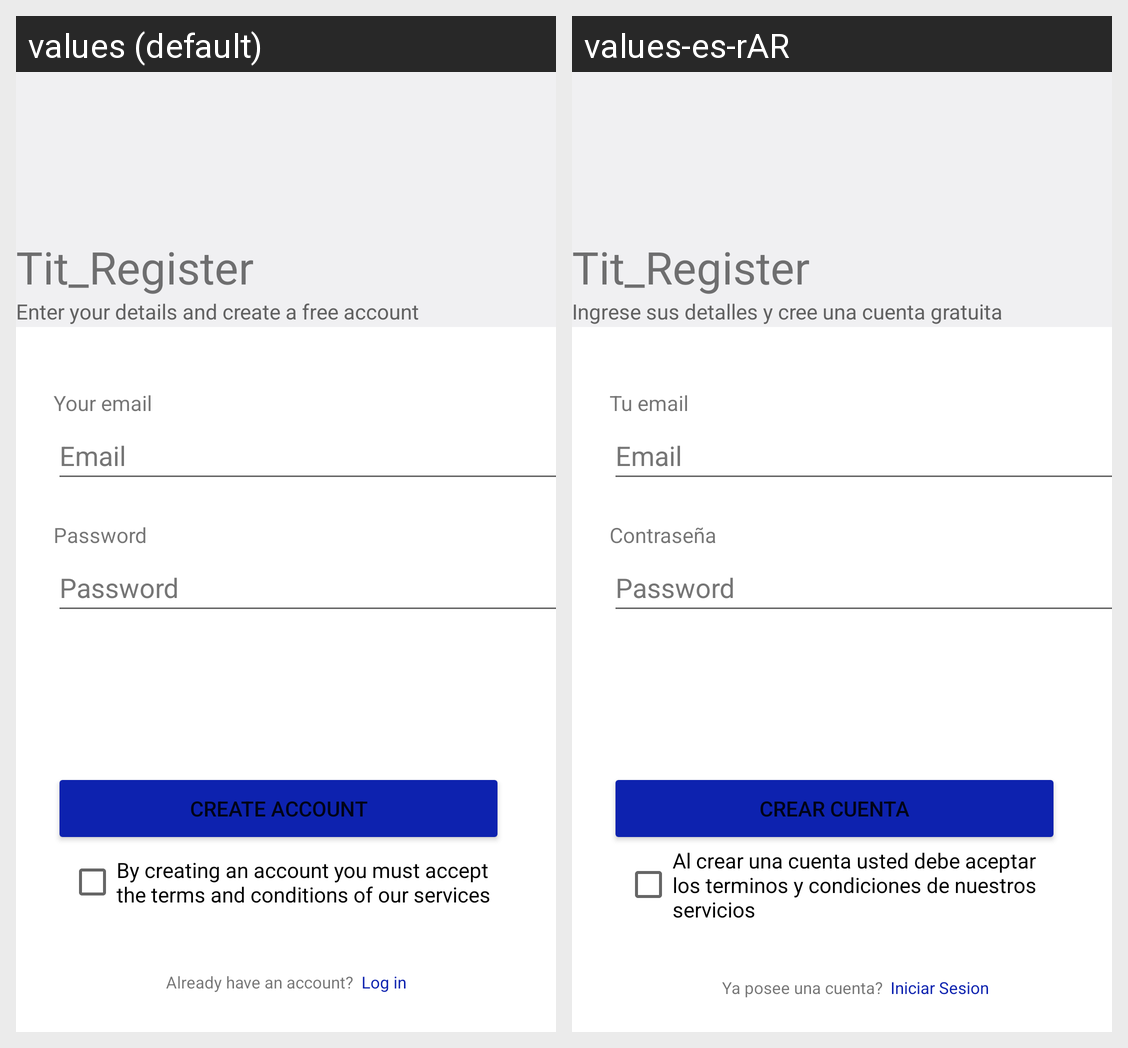

Here is an Android app screen in its default locale and in the app's own translations. Write out the translated-string differences for the strings that appear on this screen.
Android screen res/layout/register.xml rendered under 2 locales, left to right: values (default), values-es-rAR. Device: Nexus 5 (rendered at 1080×1920; each locale shown at half size, 540×960, under a caption strip naming it); theme Theme.AplicacionMK.
Strings drawn on this screen, with the default value and each locale's value (text and hints the layout hard-codes, and strings that could not be matched under every locale, appear in the picture but are not listed):

registro
  values: Tit_Register
  values-es-rAR: Tit_Register

Info_Register
  values: Enter your details and create a free account
  values-es-rAR: Ingrese sus detalles y cree una cuenta gratuita

Tit_Mail
  values: Your email
  values-es-rAR: Tu email

HintEmail
  values: Email
  values-es-rAR: Email

password
  values: Password
  values-es-rAR: Contraseña

PasswordCreate
  values: Password
  values-es-rAR: Password

createAccount
  values: Create account
  values-es-rAR: Crear cuenta

TextCheck
  values: By creating an account you must accept the terms and conditions of our services
  values-es-rAR: Al crear una cuenta usted debe aceptar los terminos y condiciones de nuestros servicios

TextRegister
  values: Already have an account?
  values-es-rAR: Ya posee una cuenta?

Log_in_Link
  values: Log in 
  values-es-rAR: Iniciar Sesion
